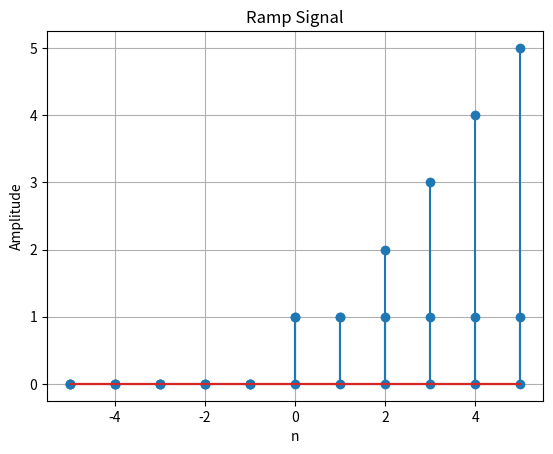

The script that saved this image:
# -*- coding: utf-8 -*-
"""
Created on Sat Sep  6 13:17:44 2025

[redacted]
"""

import numpy as np
import matplotlib.pyplot as plt

def unit_step(n):
    """Generate a unit step signal"""
    # Create the unit step signal: 1 for n >= 0, 0 otherwise
    signal = np.array([1 if i >= 0 else 0 for i in n])
    
    # Plot the signal using stem plot
    plt.stem(n, signal)
    plt.title("Unit Step Signal")
    plt.xlabel("n")
    plt.ylabel("Amplitude")
    plt.grid(True)
    plt.show()
    
    return signal

def unit_impulse(n):
    """Generate a unit impulse signal"""
    # Create the unit impulse signal: 1 only at n = 0, 0 elsewhere
    signal = np.array([1 if i == 0 else 0 for i in n])
    
    # Plot the signal
    plt.stem(n, signal)
    plt.title("Unit Impulse Signal")
    plt.xlabel("n")
    plt.ylabel("Amplitude")
    plt.grid(True)
    plt.show()
    
    return signal

def ramp_signal(n):
    """Generate a ramp signal"""
    # Create the ramp signal: n for n >= 0, 0 otherwise
    signal = np.array([i if i >= 0 else 0 for i in n])
    
    # Plot the signal
    plt.stem(n, signal)
    plt.title("Ramp Signal")
    plt.xlabel("n")
    plt.ylabel("Amplitude")
    plt.grid(True)
    plt.show()
    
    return signal  # Added missing return statement

# Example usage:
if __name__ == "__main__":
    # Create a time axis from -5 to 5
    n = np.arange(-5, 6)
    
    # Generate signals
    step = unit_step(n)
    impulse = unit_impulse(n)
    ramp = ramp_signal(n)